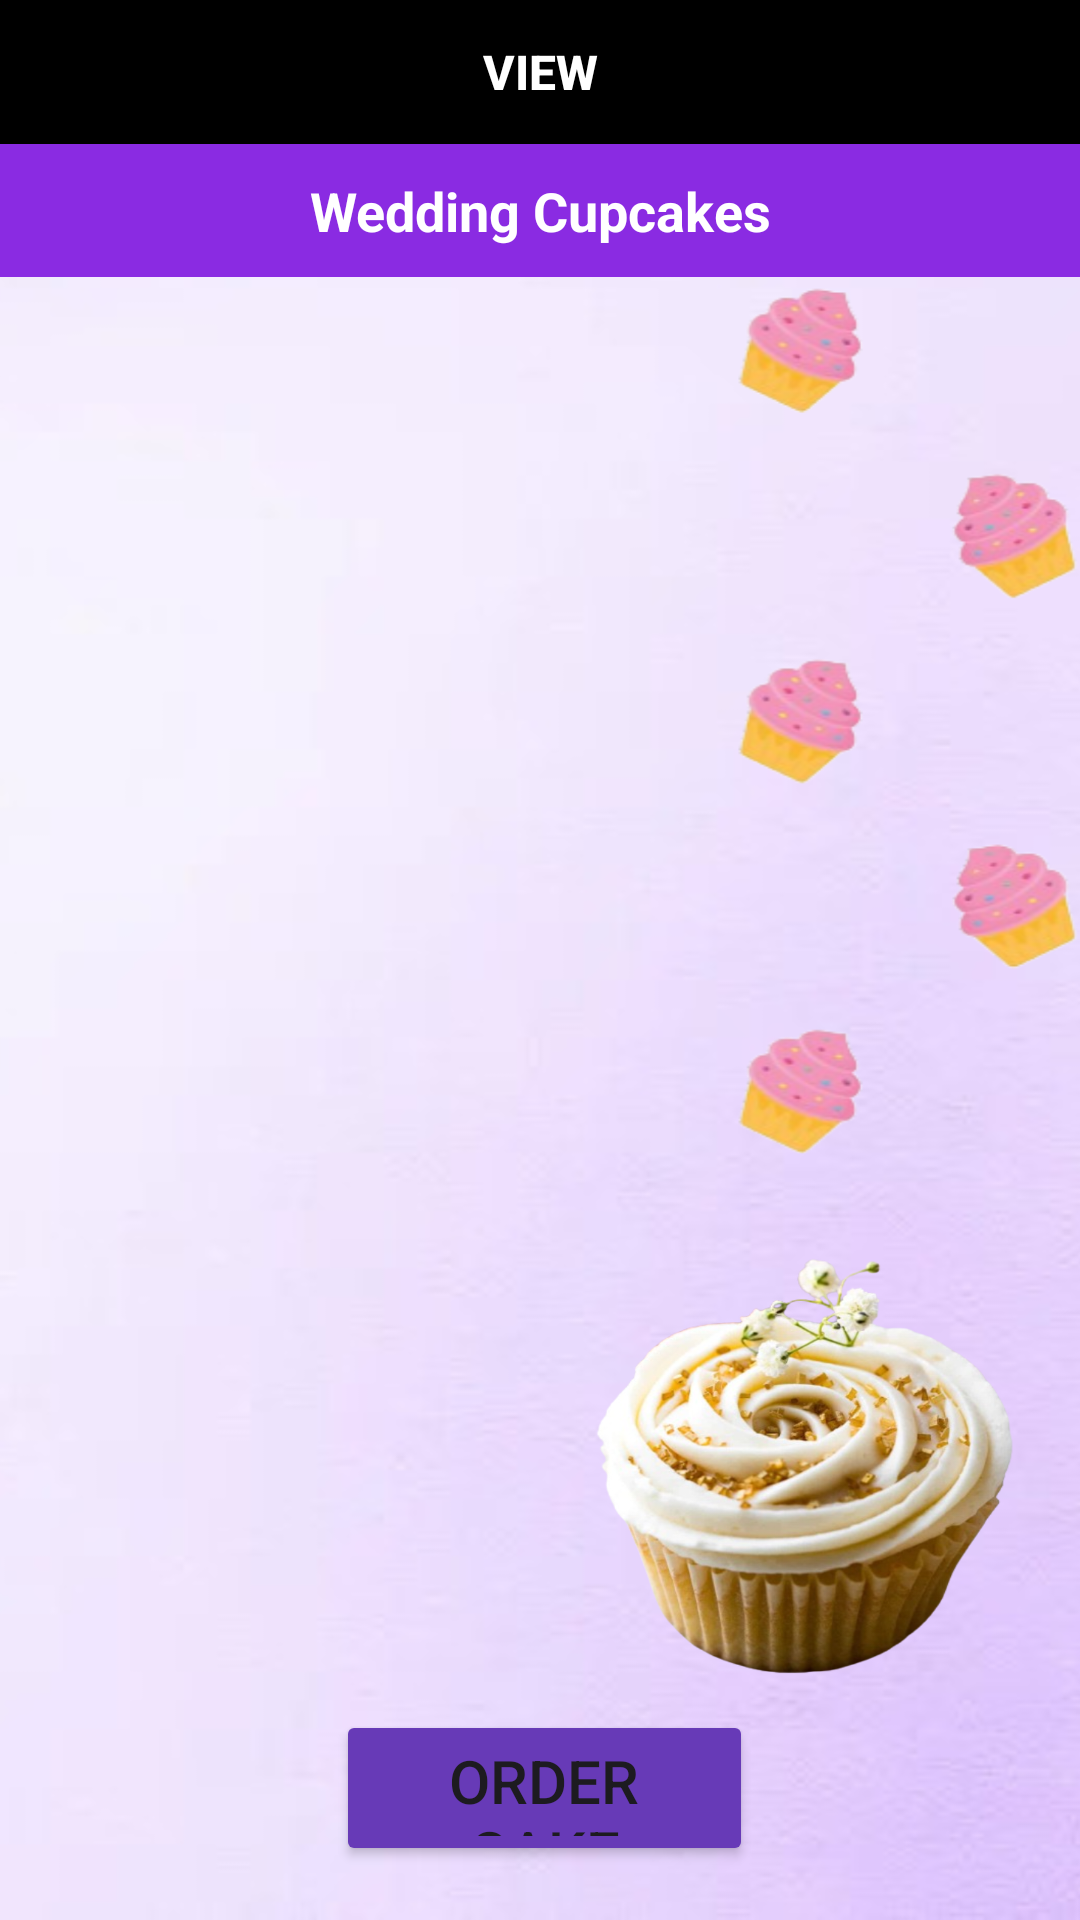

The Android layout XML behind this screen, and the referenced resources:
<!-- AndroidManifest.xml: application theme Theme.SweetCake -->
<!-- res/layout/activity_wedding_cupcakescus.xml -->
<?xml version="1.0" encoding="utf-8"?>
<RelativeLayout
    xmlns:android="http://schemas.android.com/apk/res/android"
    xmlns:app="http://schemas.android.com/apk/res-auto"
    xmlns:tools="http://schemas.android.com/tools"
    android:layout_width="match_parent"
    android:layout_height="match_parent"
    tools:context=".Wedding_cupcakescus"
    android:background="@drawable/cusweddingbg">
    <LinearLayout
        android:id="@+id/line1"
        android:orientation="horizontal"
        android:layout_width="match_parent"
        android:layout_height="wrap_content">


        <Button
            android:id="@+id/findrefresh_data"
            android:layout_width="match_parent"
            android:layout_height="wrap_content"
            android:layout_weight="1"
            android:background="@color/black"
            android:text="VIEW"
            android:textColor="#FFF"
            android:textSize="16sp"
            android:textStyle="bold" />

    </LinearLayout>

    <TextView
        android:id="@+id/finddata_list_count"
        android:layout_width="match_parent"
        android:layout_height="wrap_content"
        android:layout_below="@id/line1"
        android:background="@color/primary"
        android:gravity="center"
        android:padding="10dp"
        android:text="Wedding Cupcakes"
        android:textColor="#fff"
        android:textSize="18sp"
        android:textStyle="bold" />

    <TextView
        android:id="@+id/findcall_data_list"
        android:layout_width="match_parent"
        android:layout_height="460dp"
        android:layout_below="@id/finddata_list_count"
        android:layout_alignParentBottom="true"
        android:layout_marginBottom="90dp"
        android:padding="10dp"
        android:textColor="#000"
        android:textSize="14sp" />


    <Button
        android:id="@+id/order_btn"
        android:layout_width="190dp"
        android:layout_height="52dp"
        android:layout_alignParentStart="true"
        android:layout_alignParentEnd="true"
        android:layout_alignParentBottom="true"
        android:layout_marginStart="112dp"
        android:layout_marginEnd="109dp"
        android:layout_marginBottom="18dp"
        android:backgroundTint="#673AB7"
        android:text="Order Cake"
        android:textSize="20dp"
        app:layout_constraintBottom_toBottomOf="parent"
        app:layout_constraintEnd_toEndOf="parent"
        app:layout_constraintHorizontal_bias="0.547"
        app:layout_constraintStart_toStartOf="parent"
        app:layout_constraintTop_toTopOf="parent"
        app:layout_constraintVertical_bias="0.794" />

</RelativeLayout>
<!-- resources referenced by this layout -->
<resources>
  <color name="black">#FF000000</color>
  <color name="primary">#8a2be2</color>
  <!-- drawable cusweddingbg: png bitmap (drawable, 1027865 bytes) -->
  <style name="Theme.SweetCake" parent="Base.Theme.SweetCake" />
  <style name="Base.Theme.SweetCake" parent="Theme.Material3.DayNight.NoActionBar">
          
          
      </style>
</resources>
